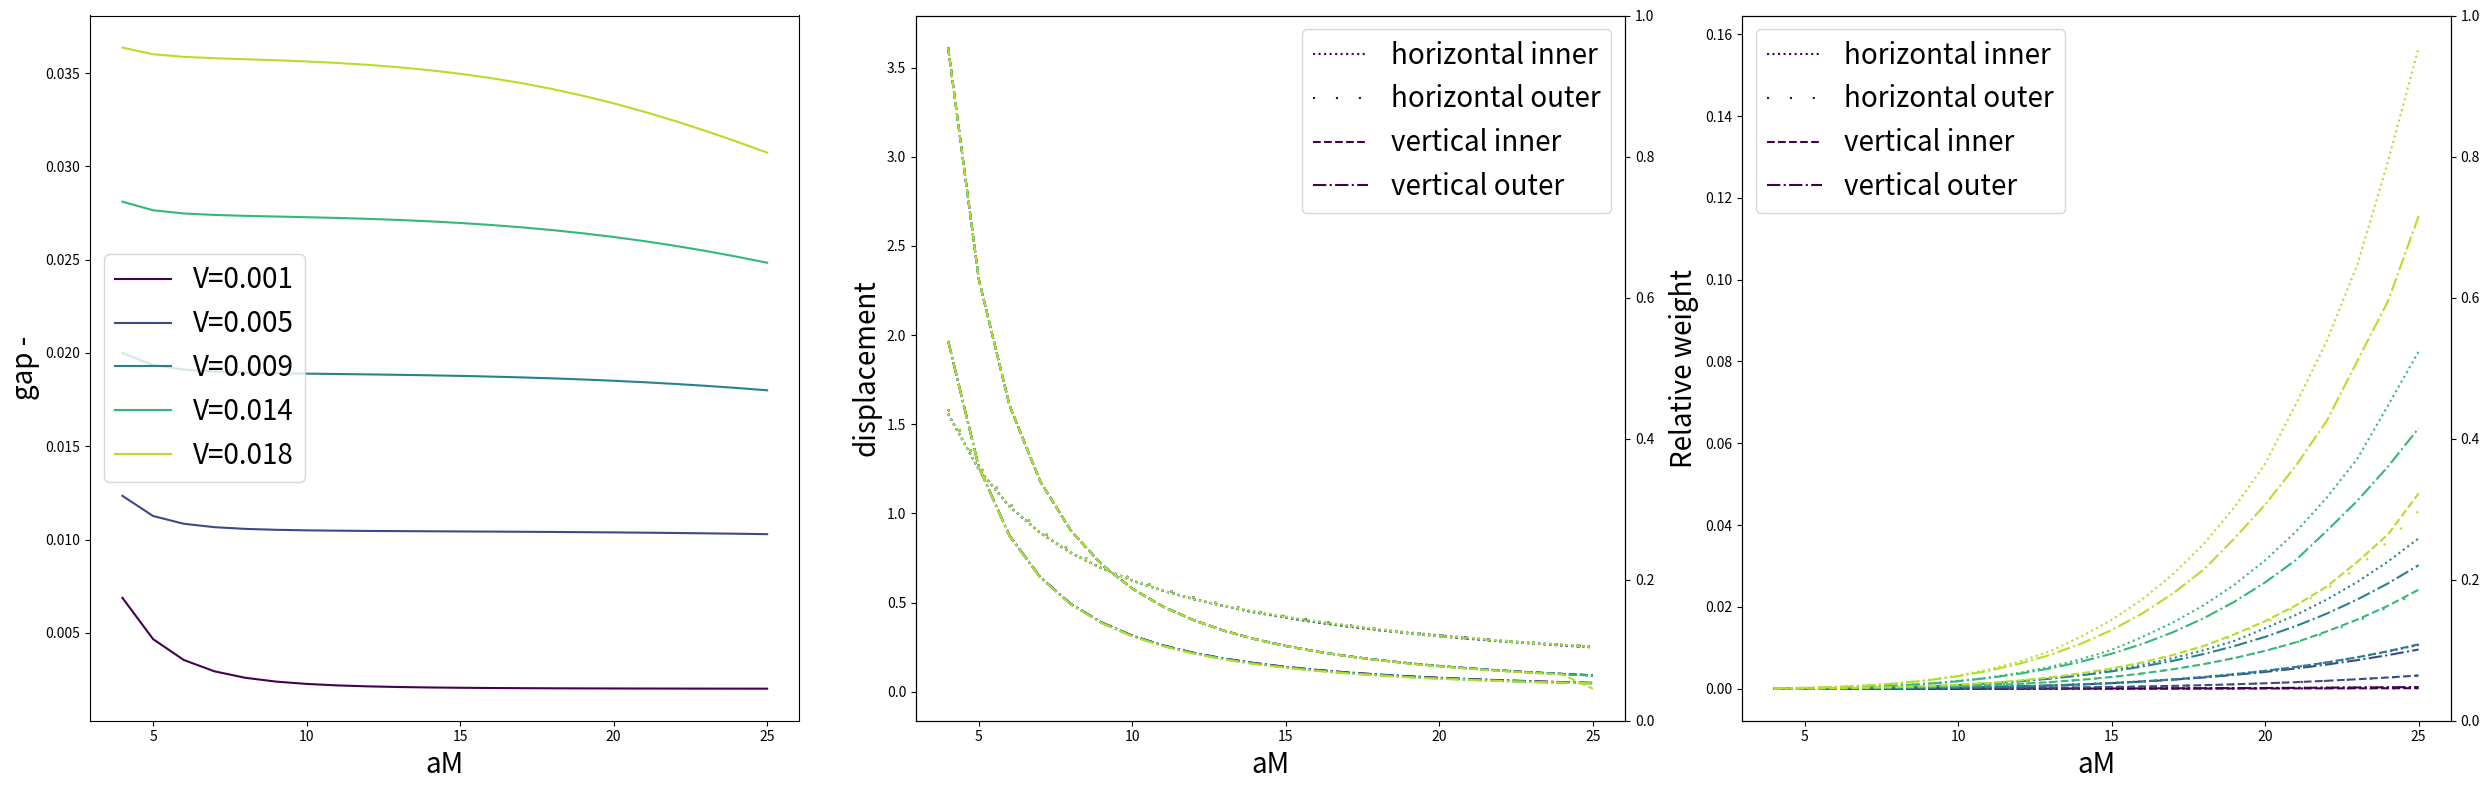

Reproduce this figure in Python.
"""
Here we plot the 1D features of side bands

"""
import numpy as np
import matplotlib.pyplot as plt
import matplotlib as mpl
import matplotlib.patches as patches
import sys

mass = 1.5

def Hamiltonian(k,V,phi,N,G):
    """
    Simply the Hamiltonian, which has the dispersion in the diagonal entries (quadratic here for simplicity) and in the first diagonal the moire potential coupling.
    """
    H = np.zeros((2*N+1,2*N+1),dtype=complex)
    for n in range(-N,N):
        H[n+N,n+N] = -(k+n*G)**2/2/mass
        H[n+N,n+N+1] = V*np.exp(1j*phi)
        H[n+N+1,n+N] = V*np.exp(-1j*phi)
    H[2*N,2*N] = -(k+N*G)**2/2/mass
    return H
#Gap
def ind_k(k_pt,list_momenta):
    """
    Index of k_pt in momentum list.
    """
    initial_momentum = list_momenta[0]
    final_momentum = list_momenta[-1]
    momentum_points = len(list_momenta)
    return int(momentum_points*(k_pt-initial_momentum)/(final_momentum-initial_momentum))
def gap(energies,G_pt,level,list_momenta):
    """
    Energy gap between two neighboring bands. 
    level specifies which bands from the top are considered.
    G_pt specifies in which momentum the gap is considered.
    """
    return (energies[-1-level]-energies[-2-level])[ind_k(G_pt,list_momenta)]
#band distance
def horizontal_displacement(e_,energies,weights,list_momenta):
    """
    Compute indeces of main and first two side bands, using the weights to discriminate.
    """
    delta_e = 1/2/mass*np.sqrt(2*mass*abs(e_))*(list_momenta[1]-list_momenta[0])
    l = np.argwhere(abs(e_-energies[:,:momentum_points//2])<delta_e)
    indices = np.argsort([weights[l[i,0],l[i,1]] for i in range(l.shape[0])])
    filtered_indices = [indices[-1],]
    for i in range(indices.shape[0]):
        temp = indices[-1-i]
        if abs(l[temp,1]-l[filtered_indices[-1],1])>2:
                filtered_indices.append(temp)
    i_mb = filtered_indices[0]
    i_sb1 = filtered_indices[1]
    i_sb2 = filtered_indices[2]
    return l,(i_mb,i_sb1,i_sb2)

def vertical_displacement(i_k,weights):
    indices = np.argsort(weights[:,i_k])
    i_mb = indices[-1]
    i_sb2 = indices[-2]
    i_sb1 = indices[-3] if indices[-3] < indices[-2] else indices[-4]
    return (i_mb,i_sb1,i_sb2)

def plot_single_parameter_set(e_,energies,weights,mrl,list_momenta,title):
    """
    Given energy e_ and a set of eigenvalues and weights computes the image.
    """
    #Figure
    fig,ax = plt.subplots()
    fig.set_size_inches(18,12)
    for t in range(2*side_bands+1):
        ax.plot(list_momenta,energies[t],color='k',lw=LW)
        ax.scatter(list_momenta,energies[t],s=weights[t]*20,c='b',lw=0)
    #Gap arrows
    ax.arrow(-mrl/2,energies[-1][ind_k(-mrl/2,list_momenta)],
            0,-gap(energies,-mrl/2,0,list_momenta),
            color='r',label='gap 1',head_length=0,width=0)
    ax.arrow(-mrl,energies[-2][ind_k(-mrl,list_momenta)],
            0,-gap(energies,-mrl,1,list_momenta),
            color='y',label='gap 2',head_length=0,width=0)
    #Horizontal distance arrow
    l, inds = horizontal_displacement(e_,energies,weights,list_momenta)
    i_mb,i_sb1,i_sb2 = inds
    ax.scatter(list_momenta[l[i_mb,1]],energies[l[i_mb,0],l[i_mb,1]],c='k',s=150)
    ax.scatter(list_momenta[l[i_sb1,1]],energies[l[i_sb1,0],l[i_sb1,1]],c='lime',s=100)
    ax.scatter(list_momenta[l[i_sb2,1]],energies[l[i_sb2,0],l[i_sb2,1]],c='g',s=100)

    ax.arrow(list_momenta[l[i_mb,1]],energies[l[i_mb,0],l[i_mb,1]],
            list_momenta[l[i_sb1,1]]-list_momenta[l[i_mb,1]],0,
            color='lime',label='h displacement 1',head_length=0,width=0)
    ax.arrow(list_momenta[l[i_mb,1]],energies[l[i_mb,0],l[i_mb,1]],
            list_momenta[l[i_sb2,1]]-list_momenta[l[i_mb,1]],0,
            color='g',label='h displacement 2',head_length=0,width=0)
    #Vertical distance arrow
    i_k = l[i_mb,1]
    i_mb,i_sb1,i_sb2 = vertical_displacement(i_k,weights)
    ax.scatter(list_momenta[i_k],energies[i_mb,i_k],c='m',s=150,zorder=10)
    ax.scatter(list_momenta[i_k],energies[i_sb1,i_k],c='aqua',s=100)
    ax.scatter(list_momenta[i_k],energies[i_sb2,i_k],c='dodgerblue',s=100)

    ax.arrow(list_momenta[i_k],energies[i_mb,i_k],     #x,y,dx,dy
            0,energies[i_sb1,i_k]-energies[i_mb,i_k],
            color='aqua',label='v displacement 1',head_length=0,width=0)
    ax.arrow(list_momenta[i_k],energies[i_mb,i_k],
            0,energies[i_sb2,i_k]-energies[i_mb,i_k],
            color='dodgerblue',label='v displacement 2',head_length=0,width=0)

    #Plot features
    ax.legend()
    ax.set_title(title)
    #Limits
    rg = np.max(energies[-1])-np.min(energies[side_bands])
    ax.set_ylim(e_*3,np.max(energies[-1])*2)
    plt.show()

#Parameters

side_bands = 8
momentum_points = 501
c = ['k','g','r','r','y','m','c']
LW = 0.1    #line width

#######################################################################################################
#######################################################################################################
#######################################################################################################
#Many V and aM
V_list = np.linspace(0.001,0.02,10)
aM_list = np.linspace(4,25,22)
phi = 0

gaps1 = np.zeros((len(V_list),len(aM_list)))
gaps2 = np.zeros((len(V_list),len(aM_list)))
h_disp1 = np.zeros((len(V_list),len(aM_list),2))    #the last dimension (2) is for displacement and relative weight
h_disp2 = np.zeros((len(V_list),len(aM_list),2))
v_disp1 = np.zeros((len(V_list),len(aM_list),2))
v_disp2 = np.zeros((len(V_list),len(aM_list),2))

N = side_bands
for v in range(len(V_list)):
    for aM in range(len(aM_list)):
        G = np.pi*2/aM_list[aM]
        k_i = -4*G
        k_f = 4*G
        list_momenta = np.linspace(k_i,k_f,momentum_points)
        en = np.zeros((2*N+1,momentum_points))
        wp = np.zeros((2*N+1,momentum_points))
        for ii,k in enumerate(list_momenta):
            en[:,ii],ev = np.linalg.eigh(Hamiltonian(k,V_list[v],phi,N,G))
            wp[:,ii] = np.absolute(ev[N])**2
        gaps1[v,aM] = gap(en,-G/2,0,list_momenta)
        gaps2[v,aM] = gap(en,-G,1,list_momenta)
        #
        e_ = -(-1.7*G)**2/2/mass        #energy of main band between 2nd and third side band max
        l, inds = horizontal_displacement(e_,en,wp,list_momenta)
        i_mb,i_sb1,i_sb2 = inds
        h_disp1[v,aM,0] = abs(list_momenta[l[i_sb1,1]]-list_momenta[l[i_mb,1]])
        h_disp1[v,aM,1] = wp[l[i_sb1,0],l[i_sb1,1]]/wp[l[i_mb,0],l[i_mb,1]]
        h_disp2[v,aM,0] = abs(list_momenta[l[i_sb2,1]]-list_momenta[l[i_mb,1]])
        h_disp2[v,aM,1] = wp[l[i_sb2,0],l[i_sb2,1]]/wp[l[i_mb,0],l[i_mb,1]]
        #
        i_k = l[i_mb,1]
        i_mb,i_sb1,i_sb2 = vertical_displacement(i_k,wp)
        v_disp1[v,aM,0] = abs(en[i_sb1,i_k]-en[i_mb,i_k])
        v_disp1[v,aM,1] = wp[i_sb1,i_k]/wp[i_mb,i_k]
        v_disp2[v,aM,0] = abs(en[i_sb2,i_k]-en[i_mb,i_k])
        v_disp2[v,aM,1] = wp[i_sb2,i_k]/wp[i_mb,i_k]
        if 0:
            plot_single_parameter_set(e_,en,wp,G,list_momenta,"aM="+"{:.1f}".format(aM_list[aM])+", V="+"{:.3f}".format(V_list[v]))

s_ = 20
if 1:
    fig,axs = plt.subplots(1,3)
    fig.set_size_inches(25,8)
    cmap = mpl.colormaps['viridis']
    #One
    ax = axs[0]
    colors = cmap(np.linspace(0,1,len(V_list)))
    for v in range(0,len(V_list),2):
        ax.plot(aM_list,gaps1[v,:],label="V="+"{:.3f}".format(V_list[v]),color=colors[v])
    ax.set_xlabel("aM",fontsize=s_)
    ax.set_ylabel("gap -",fontsize=s_)
    ax.legend(fontsize=s_)

    #Two
    ax = axs[1]
    ax_r = ax.twinx()
    colors = cmap(np.linspace(0,1,len(V_list)))
    for v in range(0,len(V_list),2):
        ax.plot(aM_list,h_disp1[v,:,0],ls='dotted',color=colors[v],label='horizontal inner')
        ax.plot(aM_list,h_disp2[v,:,0],ls=(0,(1,10)),color=colors[v],label='horizontal outer')
        ax.plot(aM_list,v_disp1[v,:,0],ls='dashed',color=colors[v],label='vertical inner')
        ax.plot(aM_list,v_disp2[v,:,0],ls='dashdot',color=colors[v],label='vertical outer')
    ax.set_xlabel("aM",fontsize=s_)
    han,lab = ax.get_legend_handles_labels()
    ax.legend(handles=han[:4],labels=lab[:4],fontsize=s_)
    ax.set_ylabel("displacement",fontsize=s_)

    #Three
    ax = axs[2]
    ax_r = ax.twinx()
    colors = cmap(np.linspace(0,1,len(V_list)))
    for v in range(0,len(V_list),2):
        ax.plot(aM_list,h_disp1[v,:,1],ls='dotted',color=colors[v])
        ax.plot(aM_list,h_disp2[v,:,1],ls=(0,(1,10)),color=colors[v])
        ax.plot(aM_list,v_disp1[v,:,1],ls='dashed',color=colors[v])
        ax.plot(aM_list,v_disp2[v,:,1],ls='dashdot',color=colors[v])
    ax.set_xlabel("aM",fontsize=s_)
    ax.legend(handles=han[:4],labels=lab[:4],fontsize=s_)
    ax.set_ylabel("Relative weight",fontsize=s_)

    fig.tight_layout()
    plt.show()
else:
    fig,axs = plt.subplots(1,3)
    fig.set_size_inches(25,12)
    cmap = mpl.colormaps['viridis']
    #One
    ax = axs[0]
    colors = cmap(np.linspace(0,1,len(aM_list)))
    for aM in range(len(aM_list)):
        ax.plot(V_list,gaps1[:,aM],label="aM="+"{:.3f}".format(aM_list[aM]),color=colors[aM])
    ax.set_xlabel("V")
    ax.set_ylabel("gap -")
    ax.legend()

    #Two
    ax = axs[1]
    ax_r = ax.twinx()
    colors = cmap(np.linspace(0,1,len(aM_list)))
    for aM in range(0,len(aM_list),2):
        ax.plot(V_list,h_disp1[:,aM,0],ls='dotted',color=colors[aM])
        ax.plot(V_list,h_disp2[:,aM,0],ls=(0,(1,10)),color=colors[aM])
        ax_r.plot(V_list,v_disp1[:,aM,0],ls='dashed',color=colors[aM])
        ax_r.plot(V_list,v_disp2[:,aM,0],ls='dashdot',color=colors[aM])
    ax.set_xlabel("V")
    ax.set_ylabel("horizontal displacement inner (..) and outer (. . .) bands -")
    ax_r.set_ylabel("vertical displacement inner (_ _) and outer (_ . _) bands -")

    #Three
    ax = axs[2]
    ax_r = ax.twinx()
    colors = cmap(np.linspace(0,1,len(aM_list)))
    for aM in range(0,len(aM_list),2):
        ax.plot(V_list,h_disp1[:,aM,1],ls='dotted',color=colors[aM])
        ax.plot(V_list,h_disp2[:,aM,1],ls=(0,(1,10)),color=colors[aM])
        ax_r.plot(V_list,v_disp1[:,aM,1],ls='dashed',color=colors[aM])
        ax_r.plot(V_list,v_disp2[:,aM,1],ls='dashdot',color=colors[aM])
    ax.set_xlabel("V")
    ax.set_ylabel("horizontal RW inner (..) and outer (. . .) bands -")
    ax_r.set_ylabel("vertical RW inner (_ _) and outer (_ . _) bands -")

    fig.tight_layout()
    plt.show()

